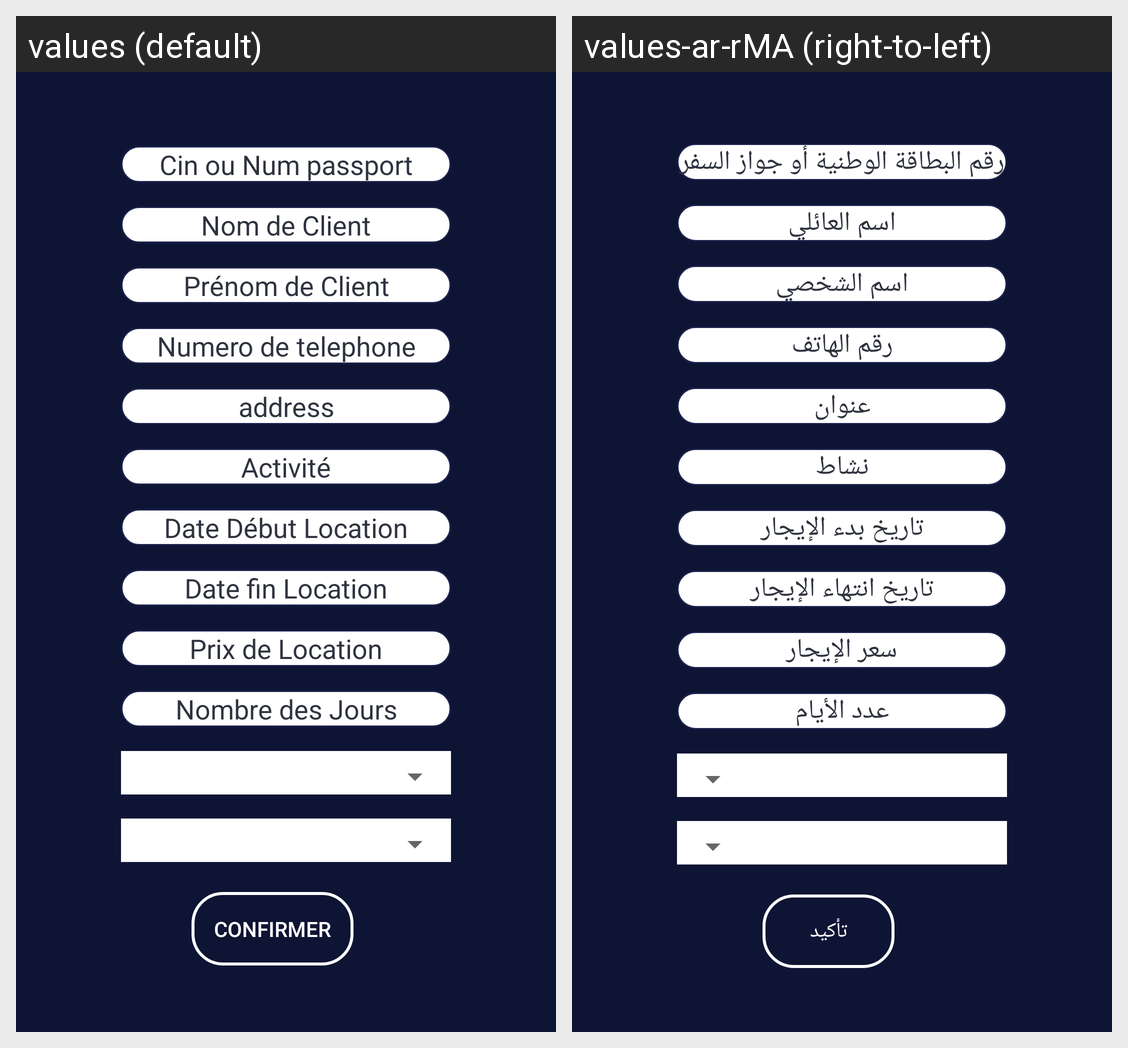

The Android screen above is rendered under two locales of the same app. Produce the string resources it draws, with the default and per-locale values.
Android screen res/layout/dialog_ajouter_client.xml rendered under 2 locales, left to right: values (default), values-ar-rMA (right-to-left). Device: Nexus 5 (rendered at 1080×1920; each locale shown at half size, 540×960, under a caption strip naming it); theme AppTheme.
Strings drawn on this screen, with the default value and each locale's value (text and hints the layout hard-codes, and strings that could not be matched under every locale, appear in the picture but are not listed):

cin
  values: Cin ou Num passport
  values-ar-rMA: رقم البطاقة الوطنية أو جواز السفر

Nom_client
  values: Nom de Client
  values-ar-rMA: اسم العائلي

Prenom
  values: Prénom de Client
  values-ar-rMA: اسم الشخصي

numTele
  values: Numero de telephone
  values-ar-rMA: رقم الهاتف

adr
  values: address
  values-ar-rMA: عنوان

act
  values: Activité
  values-ar-rMA: نشاط

d_dloc
  values: Date Début Location
  values-ar-rMA: تاريخ بدء الإيجار

d_floc
  values: Date fin Location
  values-ar-rMA: تاريخ انتهاء الإيجار

prix
  values: Prix de Location
  values-ar-rMA: سعر الإيجار

nbr_jour
  values: Nombre des Jours
  values-ar-rMA: عدد الأيام

confirmer
  values: confirmer
  values-ar-rMA: تأكيد
